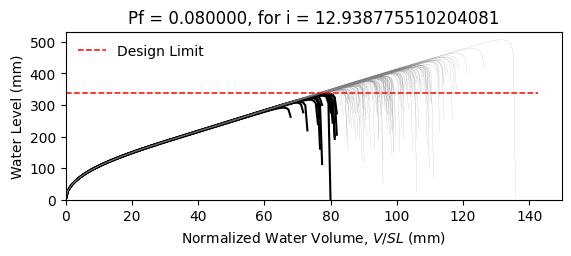

The table this chart was drawn from, first rows:
W10X22, L = 360.0 in, slope = 0.020833333333333332 in/in, dead load = 6.944444444444444e-05 kip/in…
zwlim AISC Appendix 2, zwlim DAMP, zwlim Proposed for ASCE 7, zwlim Neglect Ponding, dhnom Denver, dhnom New York, dhnom New Orleans, dh Denver, dh New York, dh New Orleans, dmax
12.02, 10.94, 10.17, 12.59, 0.4271, 0.4271, 0.4271, 2.788, 2.788, 2.788, 16.27, Safe, 
12.02, 10.94, 10.17, 12.59, 0.4271, 0.4271, 0.4271, 2.788, 2.788, 2.788, 14.34, Safe, 
12.02, 10.94, 10.17, 12.59, 0.4271, 0.4271, 0.4271, 2.788, 2.788, 2.788, 13.89, Safe, 
12.02, 10.94, 10.17, 12.59, 0.4271, 0.4271, 0.4271, 2.788, 2.788, 2.788, 16.26, Safe, 
12.02, 10.94, 10.17, 12.59, 0.4271, 0.4271, 0.4271, 2.788, 2.788, 2.788, 13.5, Safe, 
12.02, 10.94, 10.17, 12.59, 0.4271, 0.4271, 0.4271, 2.788, 2.788, 2.788, 19.94, Safe, 
12.02, 10.94, 10.17, 12.59, 0.4271, 0.4271, 0.4271, 2.788, 2.788, 2.788, 15.14, Safe, 
12.02, 10.94, 10.17, 12.59, 0.4271, 0.4271, 0.4271, 2.788, 2.788, 2.788, 13.75, Safe, 
12.02, 10.94, 10.17, 12.59, 0.4271, 0.4271, 0.4271, 2.788, 2.788, 2.788, 15.83, Safe, 
12.02, 10.94, 10.17, 12.59, 0.4271, 0.4271, 0.4271, 2.788, 2.788, 2.788, 14.86, Safe, 
12.02, 10.94, 10.17, 12.59, 0.4271, 0.4271, 0.4271, 2.788, 2.788, 2.788, 13.05, Fail, 
12.02, 10.94, 10.17, 12.59, 0.4271, 0.4271, 0.4271, 2.788, 2.788, 2.788, 12.66, Fail, 
12.02, 10.94, 10.17, 12.59, 0.4271, 0.4271, 0.4271, 2.788, 2.788, 2.788, 16.06, Safe, 
12.02, 10.94, 10.17, 12.59, 0.4271, 0.4271, 0.4271, 2.788, 2.788, 2.788, 14.07, Safe, 
12.02, 10.94, 10.17, 12.59, 0.4271, 0.4271, 0.4271, 2.788, 2.788, 2.788, 16.21, Safe, 
12.02, 10.94, 10.17, 12.59, 0.4271, 0.4271, 0.4271, 2.788, 2.788, 2.788, 14.79, Safe, 
12.02, 10.94, 10.17, 12.59, 0.4271, 0.4271, 0.4271, 2.788, 2.788, 2.788, 15.29, Safe, 
12.02, 10.94, 10.17, 12.59, 0.4271, 0.4271, 0.4271, 2.788, 2.788, 2.788, 16.74, Safe, 
12.02, 10.94, 10.17, 12.59, 0.4271, 0.4271, 0.4271, 2.788, 2.788, 2.788, 13.74, Safe, 
12.02, 10.94, 10.17, 12.59, 0.4271, 0.4271, 0.4271, 2.788, 2.788, 2.788, 14.49, Safe, 
12.02, 10.94, 10.17, 12.59, 0.4271, 0.4271, 0.4271, 2.788, 2.788, 2.788, 13.62, Safe, 
12.02, 10.94, 10.17, 12.59, 0.4271, 0.4271, 0.4271, 2.788, 2.788, 2.788, 16.13, Safe, 
12.02, 10.94, 10.17, 12.59, 0.4271, 0.4271, 0.4271, 2.788, 2.788, 2.788, 16.57, Safe, 
12.02, 10.94, 10.17, 12.59, 0.4271, 0.4271, 0.4271, 2.788, 2.788, 2.788, 14.97, Safe, 
12.02, 10.94, 10.17, 12.59, 0.4271, 0.4271, 0.4271, 2.788, 2.788, 2.788, 14.4, Safe, 
12.02, 10.94, 10.17, 12.59, 0.4271, 0.4271, 0.4271, 2.788, 2.788, 2.788, 12.72, Fail, 
12.02, 10.94, 10.17, 12.59, 0.4271, 0.4271, 0.4271, 2.788, 2.788, 2.788, 15.81, Safe, 
12.02, 10.94, 10.17, 12.59, 0.4271, 0.4271, 0.4271, 2.788, 2.788, 2.788, 15.4, Safe, 
12.02, 10.94, 10.17, 12.59, 0.4271, 0.4271, 0.4271, 2.788, 2.788, 2.788, 13.82, Safe, 
12.02, 10.94, 10.17, 12.59, 0.4271, 0.4271, 0.4271, 2.788, 2.788, 2.788, 17.21, Safe, 
12.02, 10.94, 10.17, 12.59, 0.4271, 0.4271, 0.4271, 2.788, 2.788, 2.788, 15.38, Safe, 
12.02, 10.94, 10.17, 12.59, 0.4271, 0.4271, 0.4271, 2.788, 2.788, 2.788, 15.72, Safe, 
12.02, 10.94, 10.17, 12.59, 0.4271, 0.4271, 0.4271, 2.788, 2.788, 2.788, 14.21, Safe, 
12.02, 10.94, 10.17, 12.59, 0.4271, 0.4271, 0.4271, 2.788, 2.788, 2.788, 16.82, Safe, 
12.02, 10.94, 10.17, 12.59, 0.4271, 0.4271, 0.4271, 2.788, 2.788, 2.788, 15.99, Safe, 
12.02, 10.94, 10.17, 12.59, 0.4271, 0.4271, 0.4271, 2.788, 2.788, 2.788, 13.75, Safe, 
12.02, 10.94, 10.17, 12.59, 0.4271, 0.4271, 0.4271, 2.788, 2.788, 2.788, 15.45, Safe, 
12.02, 10.94, 10.17, 12.59, 0.4271, 0.4271, 0.4271, 2.788, 2.788, 2.788, 15.79, Safe, 
12.02, 10.94, 10.17, 12.59, 0.4271, 0.4271, 0.4271, 2.788, 2.788, 2.788, 16.45, Safe, 
12.02, 10.94, 10.17, 12.59, 0.4271, 0.4271, 0.4271, 2.788, 2.788, 2.788, 13.21, Fail, 
12.02, 10.94, 10.17, 12.59, 0.4271, 0.4271, 0.4271, 2.788, 2.788, 2.788, 16.9, Safe, 
12.02, 10.94, 10.17, 12.59, 0.4271, 0.4271, 0.4271, 2.788, 2.788, 2.788, 14.28, Safe, 
12.02, 10.94, 10.17, 12.59, 0.4271, 0.4271, 0.4271, 2.788, 2.788, 2.788, 14.85, Safe, 
12.02, 10.94, 10.17, 12.59, 0.4271, 0.4271, 0.4271, 2.788, 2.788, 2.788, 14.65, Safe, 
12.02, 10.94, 10.17, 12.59, 0.4271, 0.4271, 0.4271, 2.788, 2.788, 2.788, 16.52, Safe, 
12.02, 10.94, 10.17, 12.59, 0.4271, 0.4271, 0.4271, 2.788, 2.788, 2.788, 13.06, Fail, 
12.02, 10.94, 10.17, 12.59, 0.4271, 0.4271, 0.4271, 2.788, 2.788, 2.788, 15.16, Safe, 
12.02, 10.94, 10.17, 12.59, 0.4271, 0.4271, 0.4271, 2.788, 2.788, 2.788, 14.11, Safe, 
12.02, 10.94, 10.17, 12.59, 0.4271, 0.4271, 0.4271, 2.788, 2.788, 2.788, 15.18, Safe, 
12.02, 10.94, 10.17, 12.59, 0.4271, 0.4271, 0.4271, 2.788, 2.788, 2.788, 13.85, Safe, 
12.02, 10.94, 10.17, 12.59, 0.4271, 0.4271, 0.4271, 2.788, 2.788, 2.788, 16.13, Safe, 
12.02, 10.94, 10.17, 12.59, 0.4271, 0.4271, 0.4271, 2.788, 2.788, 2.788, 12.23, Fail, 
12.02, 10.94, 10.17, 12.59, 0.4271, 0.4271, 0.4271, 2.788, 2.788, 2.788, 15.27, Safe, 
12.02, 10.94, 10.17, 12.59, 0.4271, 0.4271, 0.4271, 2.788, 2.788, 2.788, 14.19, Safe, 
12.02, 10.94, 10.17, 12.59, 0.4271, 0.4271, 0.4271, 2.788, 2.788, 2.788, 17.24, Safe, 
12.02, 10.94, 10.17, 12.59, 0.4271, 0.4271, 0.4271, 2.788, 2.788, 2.788, 14, Safe, 
12.02, 10.94, 10.17, 12.59, 0.4271, 0.4271, 0.4271, 2.788, 2.788, 2.788, 14.85, Safe, 
12.02, 10.94, 10.17, 12.59, 0.4271, 0.4271, 0.4271, 2.788, 2.788, 2.788, 14.02, Safe, 
12.02, 10.94, 10.17, 12.59, 0.4271, 0.4271, 0.4271, 2.788, 2.788, 2.788, 12.86, Fail, 
... 142 more rows
